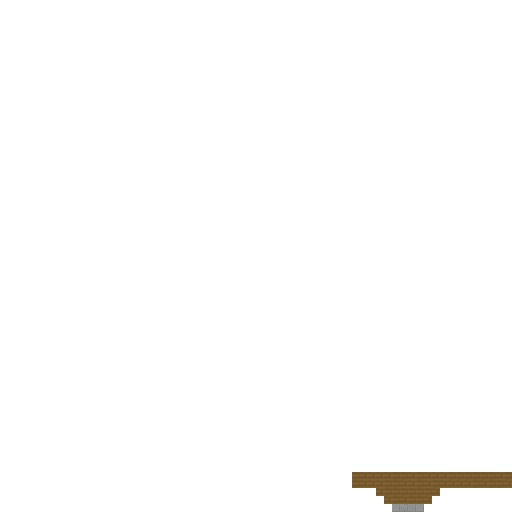

The table this chart was drawn from, first rows:
0, 0, 0, 0, 0, 0, 0, 0, 0, 0, 0, 0, 0, 0, 0, 0, 0, 0, 0, 0, 0, 0, 0, 0
0, 0, 0, 0, 0, 0, 0, 0, 0, 0, 0, 0, 0, 0, 0, 0, 0, 0, 0, 0, 0, 0, 0, 0
0, 0, 0, 0, 0, 0, 0, 0, 0, 0, 0, 0, 0, 0, 0, 0, 0, 0, 0, 0, 0, 0, 0, 0
0, 0, 0, 0, 0, 0, 0, 0, 0, 0, 0, 0, 0, 0, 0, 0, 0, 0, 0, 0, 0, 0, 0, 0
0, 0, 0, 0, 0, 0, 0, 0, 0, 0, 0, 0, 0, 0, 0, 0, 0, 0, 0, 0, 0, 0, 0, 0
0, 0, 0, 0, 0, 0, 0, 0, 0, 0, 0, 0, 0, 0, 0, 0, 0, 0, 0, 0, 0, 0, 0, 0
0, 0, 0, 0, 0, 0, 0, 0, 0, 0, 0, 0, 0, 0, 0, 0, 0, 0, 0, 0, 0, 0, 0, 0
0, 0, 0, 0, 0, 0, 0, 0, 0, 0, 0, 0, 0, 0, 0, 0, 0, 0, 0, 0, 0, 0, 0, 0
0, 0, 0, 0, 0, 0, 0, 0, 0, 0, 0, 0, 0, 0, 0, 0, 0, 0, 0, 0, 0, 0, 0, 0
0, 0, 0, 0, 0, 0, 0, 0, 0, 0, 0, 0, 0, 0, 0, 0, 0, 0, 0, 0, 0, 0, 0, 0
0, 0, 0, 0, 0, 0, 0, 0, 0, 0, 0, 0, 0, 0, 0, 0, 0, 0, 0, 0, 0, 0, 0, 0
0, 0, 0, 0, 0, 0, 0, 0, 0, 0, 0, 0, 0, 0, 0, 0, 0, 0, 0, 0, 0, 0, 0, 0
0, 0, 0, 0, 0, 0, 0, 0, 0, 0, 0, 0, 0, 0, 0, 0, 0, 0, 0, 0, 0, 0, 0, 0
0, 0, 0, 0, 0, 0, 0, 0, 0, 0, 0, 0, 0, 0, 0, 0, 0, 0, 0, 0, 0, 0, 0, 0
0, 0, 0, 0, 0, 0, 0, 0, 0, 0, 0, 0, 0, 0, 0, 0, 0, 0, 0, 0, 0, 0, 0, 0
0, 0, 0, 0, 0, 0, 0, 0, 0, 0, 0, 0, 0, 0, 0, 0, 0, 0, 0, 0, 0, 0, 0, 0
0, 0, 0, 0, 0, 0, 0, 0, 0, 0, 0, 0, 0, 0, 0, 0, 0, 0, 0, 0, 0, 0, 0, 0
0, 0, 0, 0, 0, 0, 0, 0, 0, 0, 0, 0, 0, 0, 0, 0, 0, 0, 0, 0, 0, 0, 0, 0
0, 0, 0, 0, 0, 0, 0, 0, 0, 0, 0, 0, 0, 0, 0, 0, 0, 0, 0, 0, 0, 0, 0, 0
0, 0, 0, 0, 0, 0, 0, 0, 0, 0, 0, 0, 0, 0, 0, 0, 0, 0, 0, 0, 0, 0, 0, 0
0, 0, 0, 0, 0, 0, 0, 0, 0, 0, 0, 0, 0, 0, 0, 0, 0, 0, 0, 0, 0, 0, 0, 0
0, 0, 0, 0, 0, 0, 0, 0, 0, 0, 0, 0, 0, 0, 0, 0, 0, 0, 0, 0, 0, 0, 0, 0
0, 0, 0, 0, 0, 0, 0, 0, 0, 0, 0, 0, 0, 0, 0, 0, 0, 0, 0, 0, 0, 0, 0, 0
0, 0, 0, 0, 0, 0, 0, 0, 0, 0, 0, 0, 0, 0, 0, 0, 0, 0, 0, 0, 0, 0, 0, 0
0, 0, 0, 0, 0, 0, 0, 0, 0, 0, 0, 0, 0, 0, 0, 0, 0, 0, 0, 0, 0, 0, 0, 0
0, 0, 0, 0, 0, 0, 0, 0, 0, 0, 0, 0, 0, 0, 0, 0, 0, 0, 0, 0, 0, 0, 0, 0
0, 0, 0, 0, 0, 0, 0, 0, 0, 0, 0, 0, 0, 0, 0, 0, 0, 0, 0, 0, 0, 0, 0, 0
0, 0, 0, 0, 0, 0, 0, 0, 0, 0, 0, 0, 0, 0, 0, 0, 0, 0, 0, 0, 0, 0, 0, 0
0, 0, 0, 0, 0, 0, 0, 0, 0, 0, 0, 0, 0, 0, 0, 0, 0, 0, 0, 0, 0, 0, 0, 0
0, 0, 0, 0, 0, 0, 0, 0, 0, 0, 0, 0, 0, 0, 0, 0, 0, 0, 0, 0, 0, 0, 0, 0
0, 0, 0, 0, 0, 0, 0, 0, 0, 0, 0, 0, 0, 0, 0, 0, 0, 0, 0, 0, 0, 0, 0, 0
0, 0, 0, 0, 0, 0, 0, 0, 0, 0, 0, 0, 0, 0, 0, 0, 0, 0, 0, 0, 0, 0, 0, 0
0, 0, 0, 0, 0, 0, 0, 0, 0, 0, 0, 0, 0, 0, 0, 0, 0, 0, 0, 0, 0, 0, 0, 0
0, 0, 0, 0, 0, 0, 0, 0, 0, 0, 0, 0, 0, 0, 0, 0, 0, 0, 0, 0, 0, 0, 0, 0
0, 0, 0, 0, 0, 0, 0, 0, 0, 0, 0, 0, 0, 0, 0, 0, 0, 0, 0, 0, 0, 0, 0, 0
0, 0, 0, 0, 0, 0, 0, 0, 0, 0, 0, 0, 0, 0, 0, 0, 0, 0, 0, 0, 0, 0, 0, 0
0, 0, 0, 0, 0, 0, 0, 0, 0, 0, 0, 0, 0, 0, 0, 0, 0, 0, 0, 0, 0, 0, 0, 0
0, 0, 0, 0, 0, 0, 0, 0, 0, 0, 0, 0, 0, 0, 0, 0, 0, 0, 0, 0, 0, 0, 0, 0
0, 0, 0, 0, 0, 0, 0, 0, 0, 0, 0, 0, 0, 0, 0, 0, 0, 0, 0, 0, 0, 0, 0, 0
0, 0, 0, 0, 0, 0, 0, 0, 0, 0, 0, 0, 0, 0, 0, 0, 0, 0, 0, 0, 0, 0, 0, 0
0, 0, 0, 0, 0, 0, 0, 0, 0, 0, 0, 0, 0, 0, 0, 0, 0, 0, 0, 0, 0, 0, 0, 0
0, 0, 0, 0, 0, 0, 0, 0, 0, 0, 0, 0, 0, 0, 0, 0, 0, 0, 0, 0, 0, 0, 0, 0
0, 0, 0, 0, 0, 0, 0, 0, 0, 0, 0, 0, 0, 0, 0, 0, 0, 0, 0, 0, 0, 0, 0, 0
0, 0, 0, 0, 0, 0, 0, 0, 0, 0, 0, 0, 0, 0, 0, 0, 0, 0, 0, 0, 0, 0, 0, 0
0, 0, 0, 0, 0, 0, 0, 0, 0, 0, 0, 0, 0, 0, 0, 0, 0, 0, 0, 0, 0, 0, 0, 0
0, 0, 0, 0, 0, 0, 0, 0, 0, 0, 0, 0, 0, 0, 0, 0, 0, 0, 0, 0, 0, 0, 0, 0
0, 0, 0, 0, 0, 0, 0, 0, 0, 0, 0, 0, 0, 0, 0, 0, 0, 0, 0, 0, 0, 0, 0, 0
0, 0, 0, 0, 0, 0, 0, 0, 0, 0, 0, 0, 0, 0, 0, 0, 0, 0, 0, 0, 0, 0, 0, 0
0, 0, 0, 0, 0, 0, 0, 0, 0, 0, 0, 0, 0, 0, 0, 0, 0, 0, 0, 0, 0, 0, 0, 0
0, 0, 0, 0, 0, 0, 0, 0, 0, 0, 0, 0, 0, 0, 0, 0, 0, 0, 0, 0, 0, 0, 0, 0
0, 0, 0, 0, 0, 0, 0, 0, 0, 0, 0, 0, 0, 0, 0, 0, 0, 0, 0, 0, 0, 0, 0, 0
0, 0, 0, 0, 0, 0, 0, 0, 0, 0, 0, 0, 0, 0, 0, 0, 0, 0, 0, 0, 0, 0, 0, 0
0, 0, 0, 0, 0, 0, 0, 0, 0, 0, 0, 0, 0, 0, 0, 0, 0, 0, 0, 0, 0, 0, 0, 0
0, 0, 0, 0, 0, 0, 0, 0, 0, 0, 0, 0, 0, 0, 0, 0, 0, 0, 0, 0, 0, 0, 0, 0
0, 0, 0, 0, 0, 0, 0, 0, 0, 0, 0, 0, 0, 0, 0, 0, 0, 0, 0, 0, 0, 0, 0, 0
0, 0, 0, 0, 0, 0, 0, 0, 0, 0, 0, 0, 0, 0, 0, 0, 0, 0, 0, 0, 0, 0, 0, 0
0, 0, 0, 0, 0, 0, 0, 0, 0, 0, 0, 0, 0, 0, 0, 0, 0, 0, 0, 0, 0, 0, 0, 0
0, 0, 0, 0, 0, 0, 0, 0, 0, 0, 0, 0, 0, 0, 0, 0, 0, 0, 0, 0, 0, 0, 0, 0
0, 0, 0, 0, 0, 0, 0, 0, 0, 0, 0, 0, 0, 0, 0, 0, 0, 0, 0, 0, 0, 0, 0, 0
0, 0, 0, 0, 0, 0, 0, 0, 0, 0, 0, 0, 0, 0, 0, 0, 0, 0, 0, 0, 0, 0, 0, 0
0, 0, 0, 0, 0, 0, 0, 0, 0, 0, 0, 0, 0, 0, 0, 0, 0, 0, 0, 0, 0, 0, 0, 0
... 3 more rows
